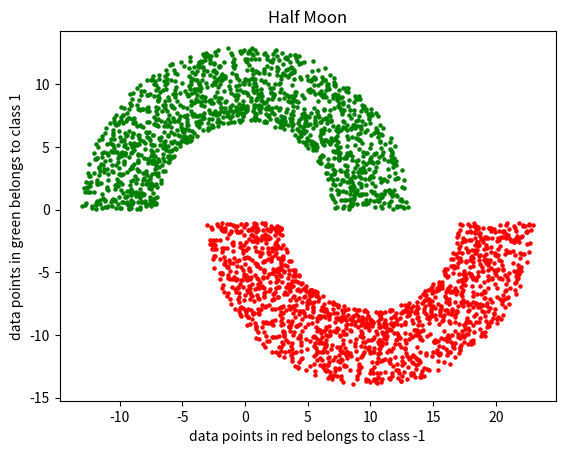
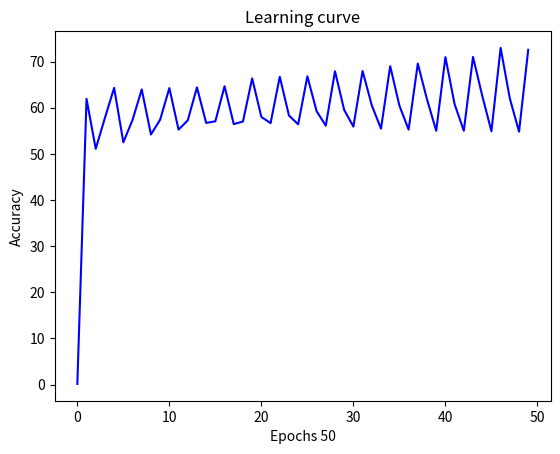
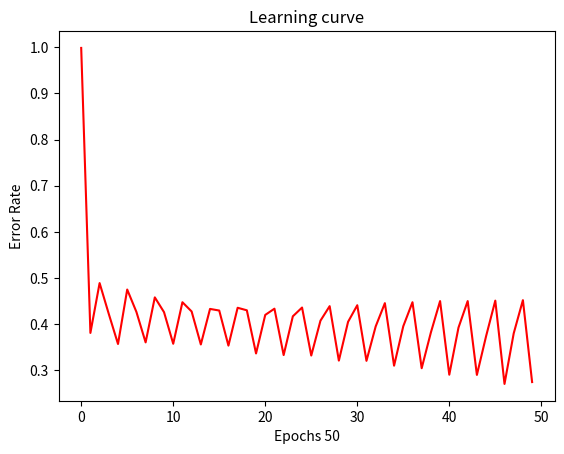
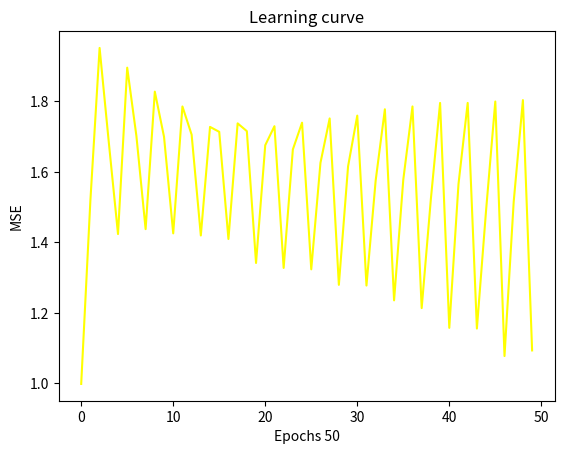
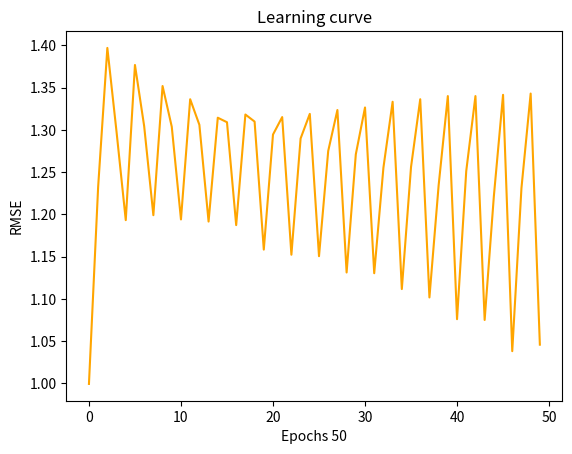
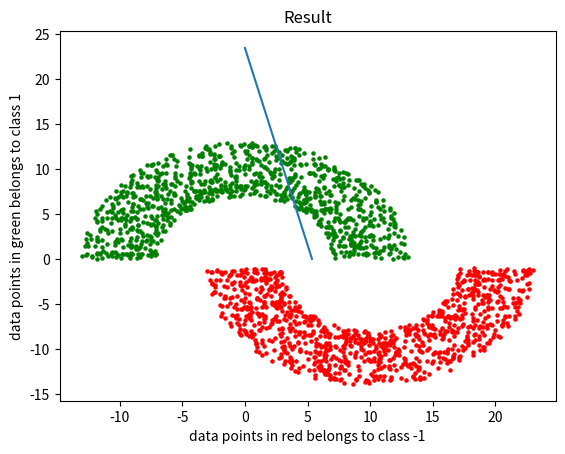

Reproduce these figures in Python, in order.
import numpy as np
import matplotlib.pyplot as plt
import pandas as pd
import time

'''function to generate half moon data where
r is radius, w is width , d is distance,t is theta 
n is number of data to be generated '''

def generate_hm_data(r, w, d,n):
    #check if number is even or not if not then make it even 
    if n%2!= 0:n+= 1  

    s = np.random.random_sample((2,n//2)) #generate samples ie s.shape(2,1500) 

    rad = (r-w//2) + w*s[0,:] 
    t = np.pi*s[1,:]        
      
    x     = rad*np.cos(t)  
    y     = rad*np.sin(t)  
    label = np.ones((1,len(x))) # label for class 1  
      
    x1    = rad*np.cos(-t) + r  
    y1    = rad*np.sin(-t) - d  
    label1= -1*np.ones((1,len(x1))) # label for class -1 
     
    test=[np.append(x,x1),np.append(y,y1),np.append(label,label1)]
    return test

#function to pass parameters to get half moon data and plot it
def get_data(radius,width,distance,traning,test):
  total=traning+test
  
  test = generate_hm_data(radius,width,distance,total)
  dk=pd.DataFrame(test) #convert output into a dataframe 
  dk=dk.T
  dk.columns=["input1","input2","label"]
  dk.reset_index(drop=True,inplace=True)
  pos=dk[dk.label==1.0] #classify 1
  neg=dk[dk.label==-1.0] #classify -1

  plt.figure()
  plt.title('Half Moon')
  plt.xlabel('data points in red belongs to class -1')
  plt.ylabel('data points in green belongs to class 1')
  plt.scatter(pos["input1"],pos["input2"],color="Green",s=5)
  plt.scatter(neg["input1"],neg["input2"],color="Red",s=5)
  plt.show()

  return dk

#perceptron network 
def per_net(value,df,bias,learning_rate,w):
  y=0 #output
  for i in range(0,len(w)):
    y+=np.dot(df["input{}".format(i+1)],w[i])#to get dot product between input and weigths and sum them
  
  #get output y value 0,-1 or 1
  y+=bias   #add bias to sum
  y=np.sign(y) #if negative assign -1 if zero then zero if positive then 1 its activation function
  df["predicted"]=y 
  df["difference"]=df["target"]-df["predicted"] #calulate diffrence between target and predicted output

  #for calculating acuuracy and error and weight and bias update 
  correct=0
  for j in range(0,len(df)):
    if df["target"][j]!=df["predicted"][j]:
      bias = bias + learning_rate * (df["target"][j]-df["predicted"][j]) 
      for p in range(0,len(w)):
       # print("updating old weights ",w)
        w[p]=w[p]+learning_rate*(df["target"][j]-df["predicted"][j])*(df["input{}".format(p+1)][j])
     # print("updated ne  weights ",w)
    if df["target"][j] == df["predicted"][j]:
      correct+=1
  

  #plt.plot(x)
  accuracy=(correct / float(len(df)))*100.0
  error_rate=1-(correct / float(len(df)))

  print("======Epoch {}======".format(value))
  print("Accuracy in percent %.4f" % accuracy) #total number of correctly classified/total
  print("Error Rate %.4f" % error_rate) #error rate is number of missclassified/total which is 1-accuracy
  mse=(np.square(df["target"] - df["predicted"])).mean(axis=0)   
  print("MSE error %.4f" % np.sum(mse))
  print("RMSE error %.4f" % np.sqrt(mse))

  return accuracy,error_rate,mse,np.sqrt(mse),w,bias

#function to plot accuracy and error graph
def plot_graphs(epochs,value,data,color):
  plt.figure()
  plt.xlabel("Epochs {}".format(epochs))
  plt.title("Learning curve")
  plt.ylabel("{}".format(value))
  plt.plot(data,color="{}".format(color))
  plt.show()

#function to plot line seprating data that is decision boundary
def plot_line(df,w,bias):
  pos=df[df.label==1]
  neg=df[df.label==-1]

  #lets find equation of line to plot 
  x = -bias / w[0]
  y= -bias/w[1]

  plt.figure()
  plt.title('Half Moon')
  plt.title('Result')
  plt.xlabel('data points in red belongs to class -1')
  plt.ylabel('data points in green belongs to class 1')
  plt.scatter(pos["input1"],pos["input2"],color="Green",s=5)
  plt.plot([x,0],[0,y])
  plt.scatter(neg["input1"],neg["input2"],color="Red",s=5)
  plt.show()

def main():
  st=time.time() #start time
  #set parameters for half moon
  radius,width,distance,traning,test=10,6,1,1000,2000 

  #to get the data generated form the half moon
  test=get_data(radius,width,distance,traning,test) 

  #set the hyperparameters for perceptron 
  epochs,bias,learning_rate=50,0,0.5

  #dpending on input columns required for training  create weight vector 
  w=[0,0]  
  sample=2000 

  #shuffle dataframe
  test = test.sample(frac=1).reset_index(drop=True) 
  df=test[:sample] #use selected data points based on sample for training perceptron
  df["target"]=df["input1"]*df["input2"]
  df[["input1","input2","target"]]=df[["input1","input2","target"]].round(1)
  df["target"]=np.sign(df["target"]) #ifnegative -1 if positve 1 else 0

  #to collect accuracy and error 
  a=[] 
  e=[]
  m=[]
  r=[]

  #train model for number of epochs
  for i in range(0,epochs):
    df = df.sample(frac=1).reset_index(drop=True) #shuffle dataframe for every epoch
    accuracy,error_rate,mse,rmse,w,bias=per_net(i+1,df,bias,learning_rate,w)
    a.append(accuracy)
    e.append(error_rate)
    m.append(mse)
    r.append(rmse)

  plot_graphs(epochs,"Accuracy",a,"blue")
  plot_graphs(epochs,"Error Rate",e,"Red")
  plot_graphs(epochs,"MSE",m,"Yellow")
  plot_graphs(epochs,"RMSE",r,"Orange")
  plot_line(df,w,bias) 
  print("total time required",time.time()-st)

main()

